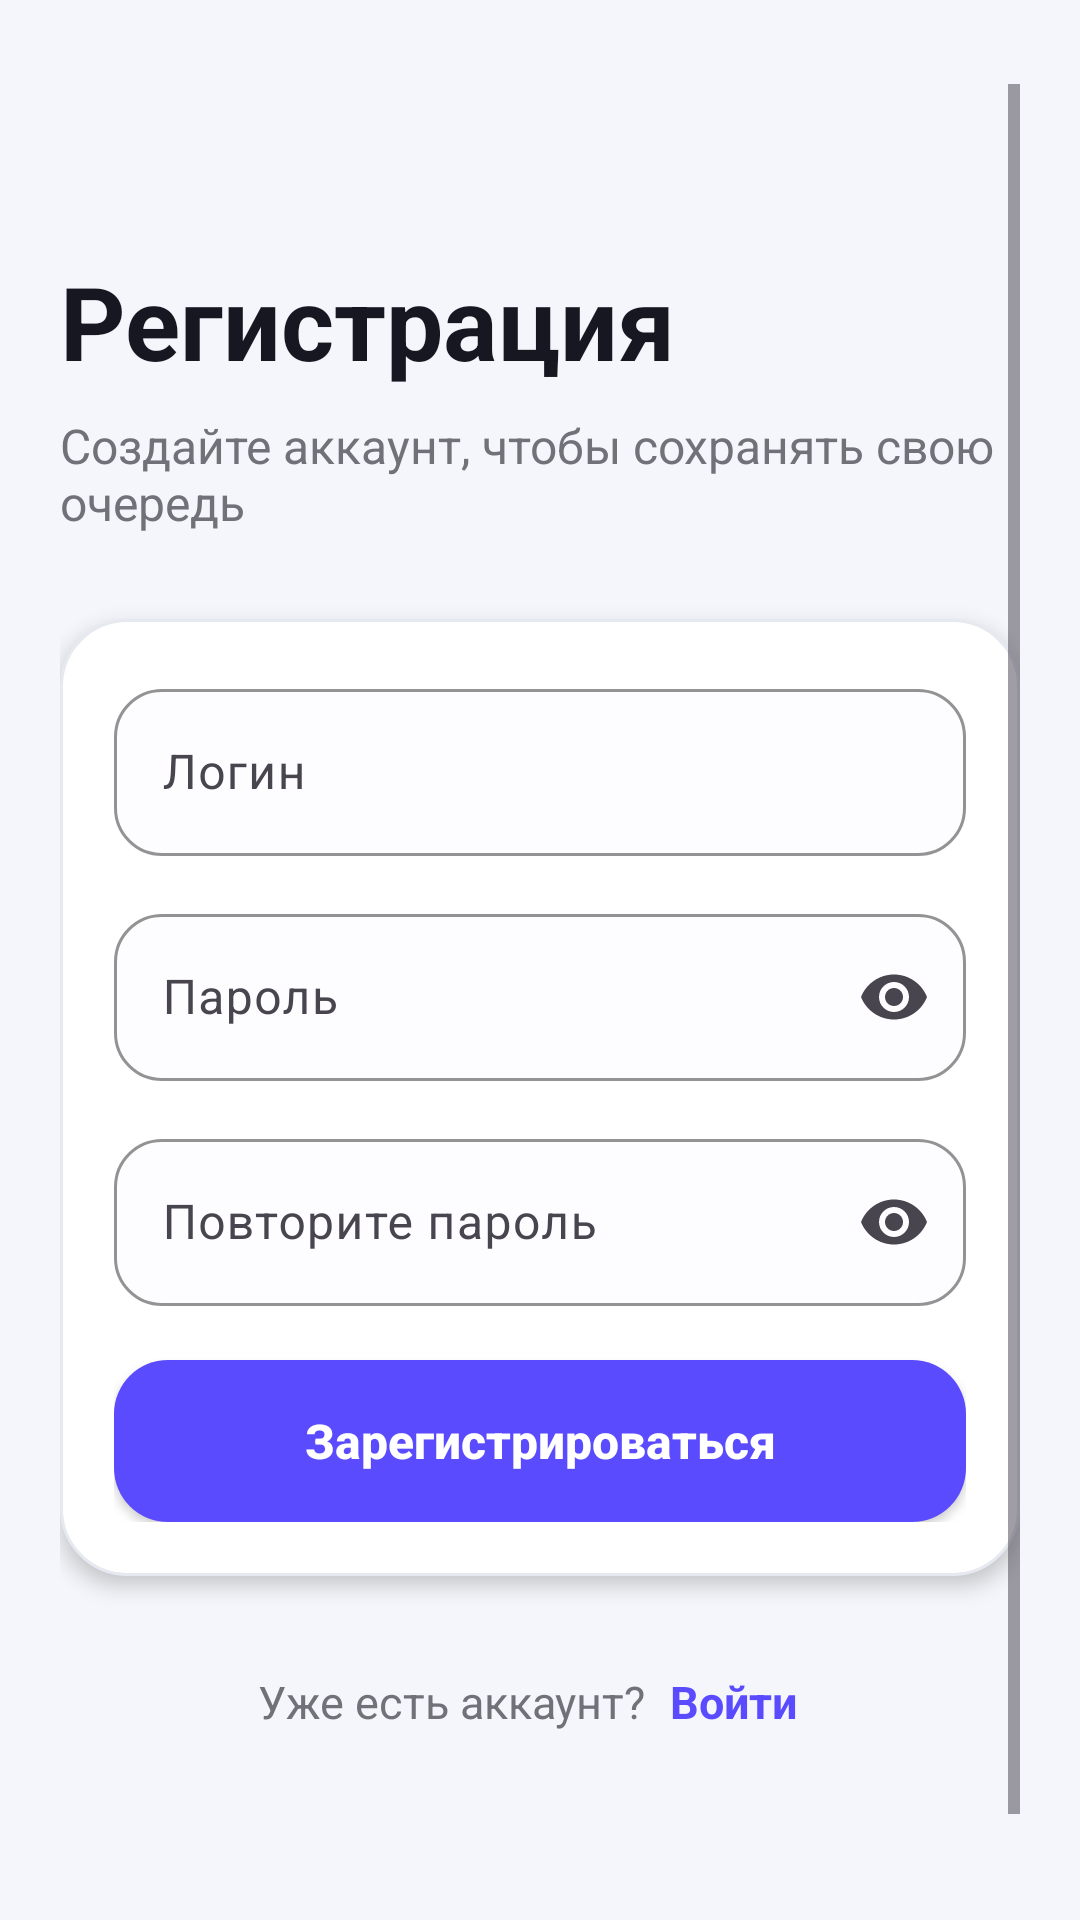

Reconstruct the res/layout file that produces this screen, plus the resources it refers to.
<!-- AndroidManifest.xml: application theme Theme.Queues -->
<!-- res/layout/fragment_register.xml -->
<?xml version="1.0" encoding="utf-8"?>
<FrameLayout xmlns:android="http://schemas.android.com/apk/res/android"
    xmlns:app="http://schemas.android.com/apk/res-auto"
    xmlns:tools="http://schemas.android.com/tools"
    android:id="@+id/frame"
    android:layout_height="match_parent"
    android:layout_width="match_parent">
    <ScrollView
        android:layout_width="match_parent"
        android:layout_height="match_parent"
        android:background="@color/app_bg"
        android:clipToPadding="false"
        android:fillViewport="true"
        android:paddingStart="20dp"
        android:paddingTop="28dp"
        android:paddingEnd="20dp"
        android:paddingBottom="28dp"
            tools:context=".ui.auth.RegisterFragment">

        <LinearLayout
            android:layout_width="match_parent"
            android:layout_height="wrap_content"
            android:gravity="center_vertical"
            android:minHeight="620dp"
            android:orientation="vertical">

            <TextView
                android:id="@+id/register_title"
                android:layout_width="match_parent"
                android:layout_height="wrap_content"
                android:text="Регистрация"
                android:textColor="@color/app_text"
                android:textSize="34sp"
                android:textStyle="bold" />

            <TextView
                android:id="@+id/register_subtitle"
                android:layout_width="match_parent"
                android:layout_height="wrap_content"
                android:layout_marginTop="8dp"
                android:text="Создайте аккаунт, чтобы сохранять свою очередь"
                android:textColor="@color/app_text_secondary"
                android:textSize="16sp" />

            <LinearLayout
                android:id="@+id/register_form"
                android:layout_width="match_parent"
                android:layout_height="wrap_content"
                android:layout_marginTop="28dp"
                android:background="@drawable/bg_card"
                android:elevation="4dp"
                android:orientation="vertical"
                android:padding="18dp">

                <com.google.android.material.textfield.TextInputLayout
                    android:id="@+id/register_login_input_layout"
                    android:layout_width="match_parent"
                    android:layout_height="wrap_content"
                    android:hint="Логин"
                    app:boxBackgroundColor="@color/search_bg"
                    app:boxCornerRadiusBottomEnd="16dp"
                    app:boxCornerRadiusBottomStart="16dp"
                    app:boxCornerRadiusTopEnd="16dp"
                    app:boxCornerRadiusTopStart="16dp"
                    app:boxStrokeColor="@color/app_primary"
                    app:hintTextColor="@color/app_primary">

                    <com.google.android.material.textfield.TextInputEditText
                        android:id="@+id/register_login_edit_text"
                        android:layout_width="match_parent"
                        android:layout_height="wrap_content"
                        android:imeOptions="actionNext"
                        android:inputType="text"
                        android:maxLines="1"
                        android:textColor="@color/app_text"
                        android:textColorHint="@color/app_text_secondary"
                        android:textSize="16sp" />
                </com.google.android.material.textfield.TextInputLayout>

                <com.google.android.material.textfield.TextInputLayout
                    android:id="@+id/register_password_input_layout"
                    android:layout_width="match_parent"
                    android:layout_height="wrap_content"
                    android:layout_marginTop="14dp"
                    android:hint="Пароль"
                    app:boxBackgroundColor="@color/search_bg"
                    app:boxCornerRadiusBottomEnd="16dp"
                    app:boxCornerRadiusBottomStart="16dp"
                    app:boxCornerRadiusTopEnd="16dp"
                    app:boxCornerRadiusTopStart="16dp"
                    app:boxStrokeColor="@color/app_primary"
                    app:endIconMode="password_toggle"
                    app:hintTextColor="@color/app_primary">

                    <com.google.android.material.textfield.TextInputEditText
                        android:id="@+id/register_password_edit_text"
                        android:layout_width="match_parent"
                        android:layout_height="wrap_content"
                        android:imeOptions="actionNext"
                        android:inputType="textPassword"
                        android:maxLines="1"
                        android:textColor="@color/app_text"
                        android:textColorHint="@color/app_text_secondary"
                        android:textSize="16sp" />
                </com.google.android.material.textfield.TextInputLayout>

                <com.google.android.material.textfield.TextInputLayout
                    android:id="@+id/repeat_password_input_layout"
                    android:layout_width="match_parent"
                    android:layout_height="wrap_content"
                    android:layout_marginTop="14dp"
                    android:hint="Повторите пароль"
                    app:boxBackgroundColor="@color/search_bg"
                    app:boxCornerRadiusBottomEnd="16dp"
                    app:boxCornerRadiusBottomStart="16dp"
                    app:boxCornerRadiusTopEnd="16dp"
                    app:boxCornerRadiusTopStart="16dp"
                    app:boxStrokeColor="@color/app_primary"
                    app:endIconMode="password_toggle"
                    app:hintTextColor="@color/app_primary">

                    <com.google.android.material.textfield.TextInputEditText
                        android:id="@+id/repeat_password_edit_text"
                        android:layout_width="match_parent"
                        android:layout_height="wrap_content"
                        android:imeOptions="actionDone"
                        android:inputType="textPassword"
                        android:maxLines="1"
                        android:textColor="@color/app_text"
                        android:textColorHint="@color/app_text_secondary"
                        android:textSize="16sp" />
                </com.google.android.material.textfield.TextInputLayout>

                <TextView
                    android:id="@+id/register_error_text"
                    android:layout_width="match_parent"
                    android:layout_height="wrap_content"
                    android:layout_marginTop="12dp"
                    android:textColor="#D32F2F"
                    android:textSize="14sp"
                    android:visibility="gone"
                    tools:text="Пароли не совпадают"
                    tools:visibility="invisible" />

                <Button
                    android:id="@+id/register_button"
                    android:layout_width="match_parent"
                    android:layout_height="54dp"
                    android:layout_marginTop="18dp"
                    android:background="@drawable/bg_button"
                    android:elevation="0dp"
                    android:text="Зарегистрироваться"
                    android:textAllCaps="false"
                    android:textColor="@color/app_header_text"
                    android:textSize="16sp"
                    android:textStyle="bold" />
            </LinearLayout>

            <LinearLayout
                android:layout_width="match_parent"
                android:layout_height="wrap_content"
                android:layout_marginTop="18dp"
                android:gravity="center"
                android:orientation="horizontal">

                <TextView
                    android:layout_width="wrap_content"
                    android:layout_height="wrap_content"
                    android:text="Уже есть аккаунт?"
                    android:textColor="@color/app_text_secondary"
                    android:textSize="15sp" />

                <TextView
                    android:id="@+id/login_text_button"
                    android:layout_width="wrap_content"
                    android:layout_height="48dp"
                    android:gravity="center"
                    android:paddingStart="8dp"
                    android:paddingEnd="8dp"
                    android:text="Войти"
                    android:textColor="@color/app_primary"
                    android:textSize="15sp"
                    android:textStyle="bold" />
            </LinearLayout>
        </LinearLayout>
    </ScrollView>
</FrameLayout>
<!-- resources referenced by this layout -->
<resources>
  <color name="app_bg">#F4F6FB</color>
  <color name="app_header_text">#FFFFFF</color>
  <color name="app_primary">#5B4BFF</color>
  <color name="app_text">#171722</color>
  <color name="app_text_secondary">#71717A</color>
  <color name="search_bg">#FDFDFF</color>
  <!-- drawable bg_button (drawable) -->
  <?xml version="1.0" encoding="utf-8"?>
  <shape xmlns:android="http://schemas.android.com/apk/res/android">
      <solid android:color="@color/app_primary" />
      <corners android:radius="18dp" />
  </shape>
  <!-- drawable bg_card (drawable) -->
  <?xml version="1.0" encoding="utf-8"?>
  <shape xmlns:android="http://schemas.android.com/apk/res/android">
      <solid android:color="@color/app_surface" />
      <corners android:radius="22dp" />
      <stroke android:width="1dp" android:color="@color/app_stroke" />
  </shape>
  <style name="Theme.Queues" parent="Base.Theme.Queues" />
  <color name="app_surface">#FFFFFF</color>
  <color name="app_stroke">#E7E9F1</color>
  <style name="Base.Theme.Queues" parent="Theme.Material3.DayNight.NoActionBar">
          
          
      </style>
</resources>
